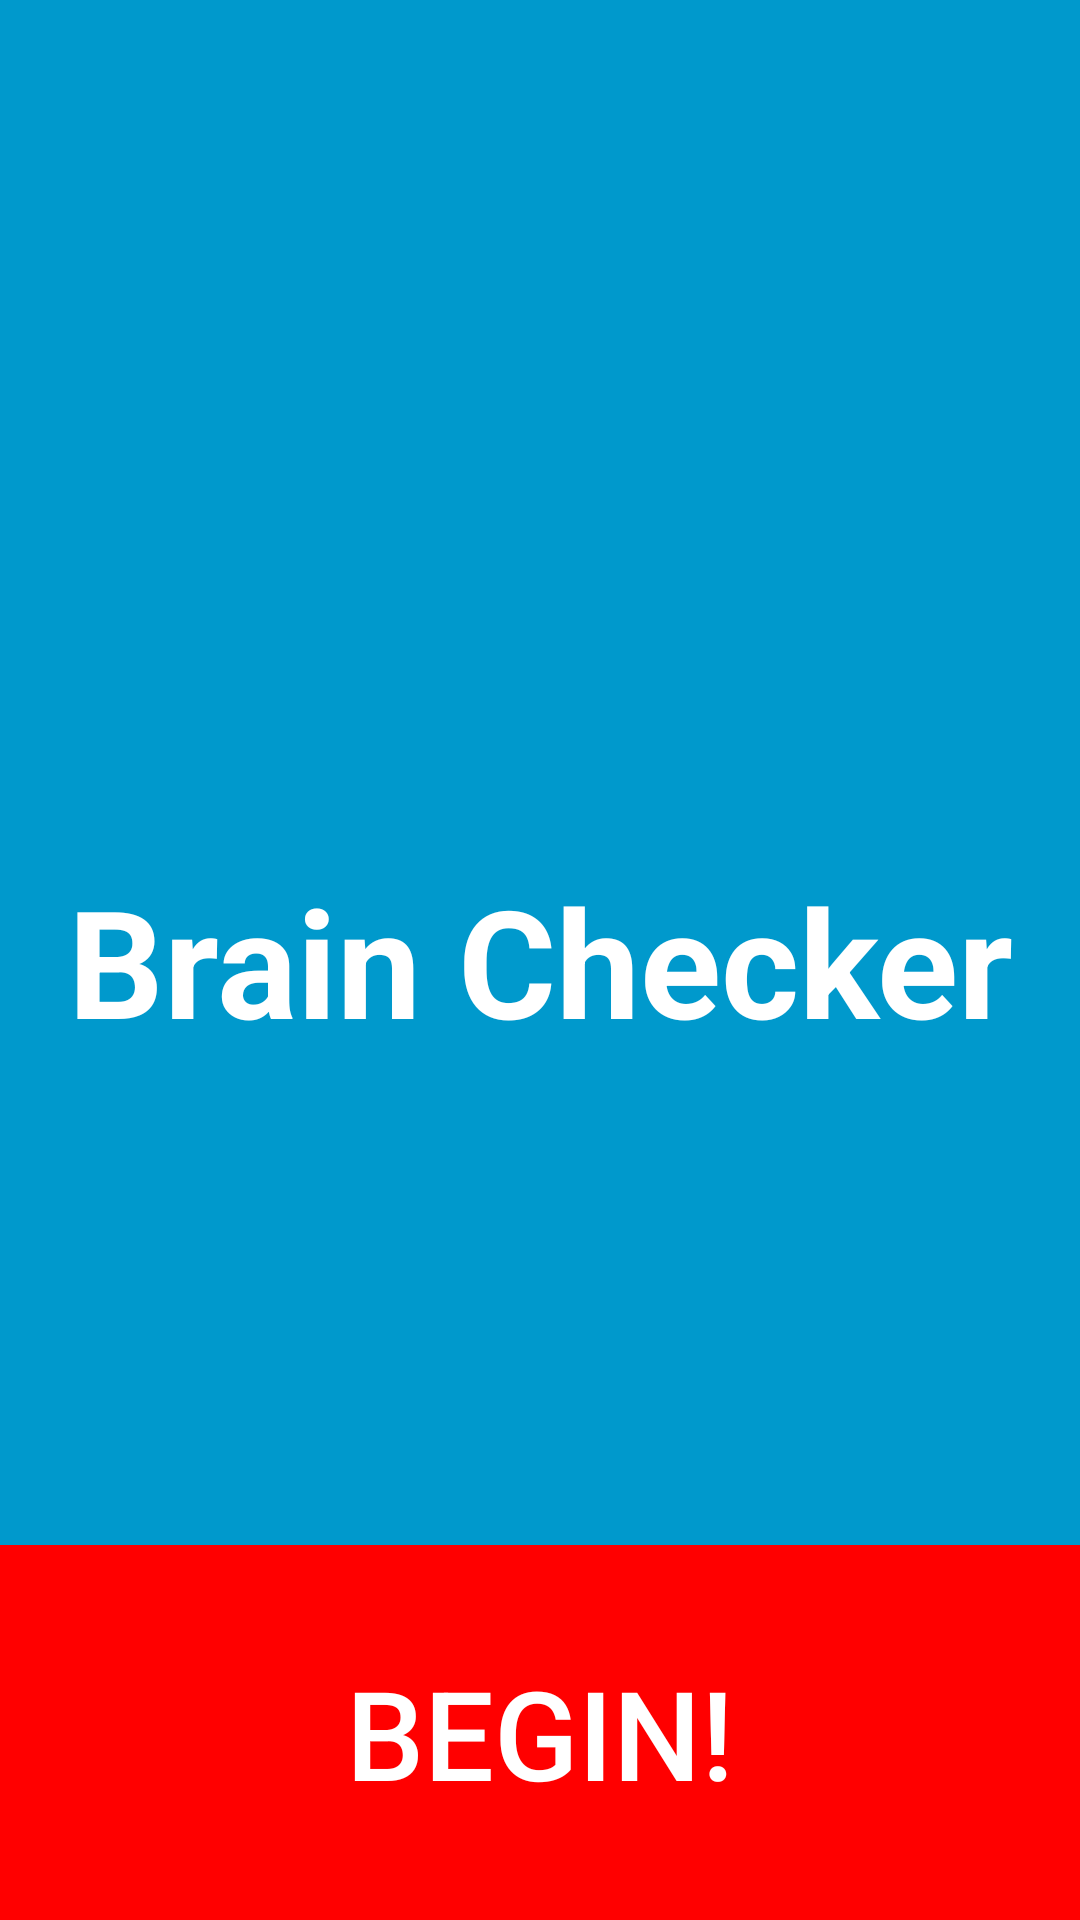

Here is an Android app screen rendered from its layout file. Give the layout XML and the strings, colors and styles it references.
<!-- AndroidManifest.xml: application theme AppTheme -->
<!-- res/layout/activity_splash.xml -->
<FrameLayout xmlns:android="http://schemas.android.com/apk/res/android"
    xmlns:tools="http://schemas.android.com/tools" android:layout_width="match_parent"
    android:layout_height="match_parent" android:background="#0099cc"
    tools:context="com.interaxon.test.libmuse.Splash">

    
        <TextView android:id="@+id/fullscreen_content" android:layout_width="match_parent"
            android:layout_height="match_parent" android:keepScreenOn="true" android:textColor="#fff"
            android:textStyle="bold" android:textSize="50sp" android:gravity="center"
            android:text="@string/splash_text" />

        
        <FrameLayout android:layout_width="match_parent" android:layout_height="match_parent"
            android:fitsSystemWindows="true">

            <LinearLayout android:id="@+id/fullscreen_content_controls" style="?metaButtonBarStyle"
                android:layout_width="match_parent" android:layout_height="wrap_content"
                android:layout_gravity="bottom|center_horizontal"
                android:background="@color/black_overlay" android:orientation="horizontal"
                tools:ignore="UselessParent">

                <Button android:id="@+id/begin_button" style="?metaButtonBarButtonStyle"
                    android:layout_width="0dp"
                    android:layout_height="125dp"
                    android:layout_weight="1"
                    android:text="@string/begin_button"
                    android:background="#ff0000"
                    android:textColor="#fff"
                    android:textSize="20pt"
                    android:onClick="goToHomeScreen"/>
            </LinearLayout>
        </FrameLayout>

    </FrameLayout>
<!-- resources referenced by this layout -->
<resources>
  <string name="begin_button">Begin!</string>
  <string name="splash_text">Brain Checker</string>
  <style name="AppTheme" parent="Theme.AppCompat.Light.NoActionBar"> </style>
</resources>
